Run: headless pygame with SDL's dummy video driver; simulated clock (each Clock.tick advances the game by its frame time, no real sleeping); random seed 0; keys injected as events and as key.get_pressed() state; no mouse input.
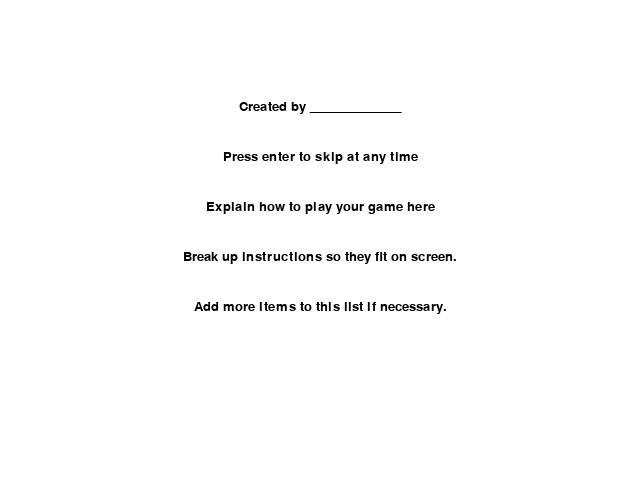
Frame 1 of 4 · flips 1–60 · no input
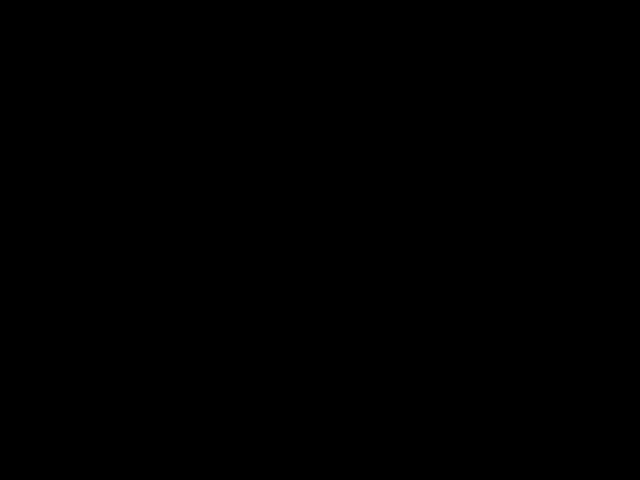
Frame 2 of 4 · flips 61–180 · tapped SPACE, RETURN · held RIGHT (→), D
Frame 3 of 4 · flips 181–300 · held DOWN (↓), S · screen unchanged from frame 2, image omitted
Frame 4 of 4 · flips 301–420 · held LEFT (←), A, UP (↑), W · screen unchanged from frame 3, image omitted

The pygame program that drew these frames:

# Pygame Template

# 1 - import packages
import pygame
from pygame.locals import *
import sys
pygame.font.init()

def main():
    #2 - Define constants
    BLACK = (0, 0, 0)
    WHITE = (255, 255, 255)
    WINDOW_WIDTH = 640
    WINDOW_HEIGHT = 480
    FPS = 30

    #3 - Initialize the world
    pygame.init()
    window = pygame.display.set_mode((WINDOW_WIDTH, WINDOW_HEIGHT))
    clock = pygame.time.Clock()
    
    # Display Instructions
    duration = 10000
    INSTRUCTIONS_FONT = pygame.font.SysFont('comicsans', 20)
    start_ticks = pygame.time.get_ticks()
    should_break = False
    while pygame.time.get_ticks() - start_ticks < duration:
        if should_break:
            break
        window.fill(WHITE)
        instructions = ['Created by _____________',
        'Press enter to skip at any time',
        'Explain how to play your game here',
        'Break up instructions so they fit on screen.',
        'Add more items to this list if necessary.']
        for i, instruction in enumerate(instructions):
            draw_text = INSTRUCTIONS_FONT.render(instruction, 1, BLACK)
            window.blit(draw_text, (WINDOW_WIDTH//2 - draw_text.get_width()//2, 100 + i *50))
        for event in pygame.event.get():
            if event.type == pygame.KEYDOWN:
                if event.key == pygame.K_RETURN:
                    should_break = True
                    break
        pygame.display.update()
    window.fill(BLACK)

    #4 - Load assets: images, sounds, etc.

    #5 - Initialize variables

    #6 - Define functions


    #7 - Loop forever
    while True:

        #8 Check for and handle events
        for event in pygame.event.get():
            #Check to see if user has quit the game
            if event.type == pygame.QUIT:
                pygame.quit()
                sys.exit()
            #Press the 'q' key as an option to quit
            if event.type == pygame.KEYDOWN:
                if event.key == pygame.K_q:
                    pygame.quit()
                    sys.exit()
            #Check for other 'game' related events (collisions, key presses, mouse clicks, etc.)


        #9 - Do any "per frame" actions (move objects, add or remove items)

        #10 - Clear the window
        window.fill(BLACK)

        #11 - Draw all window elements

        #12 - Update the window
        pygame.display.update()

        #13 - Set frame rate to slow things down
        clock.tick(FPS)


if __name__ == "__main__":
    main()
